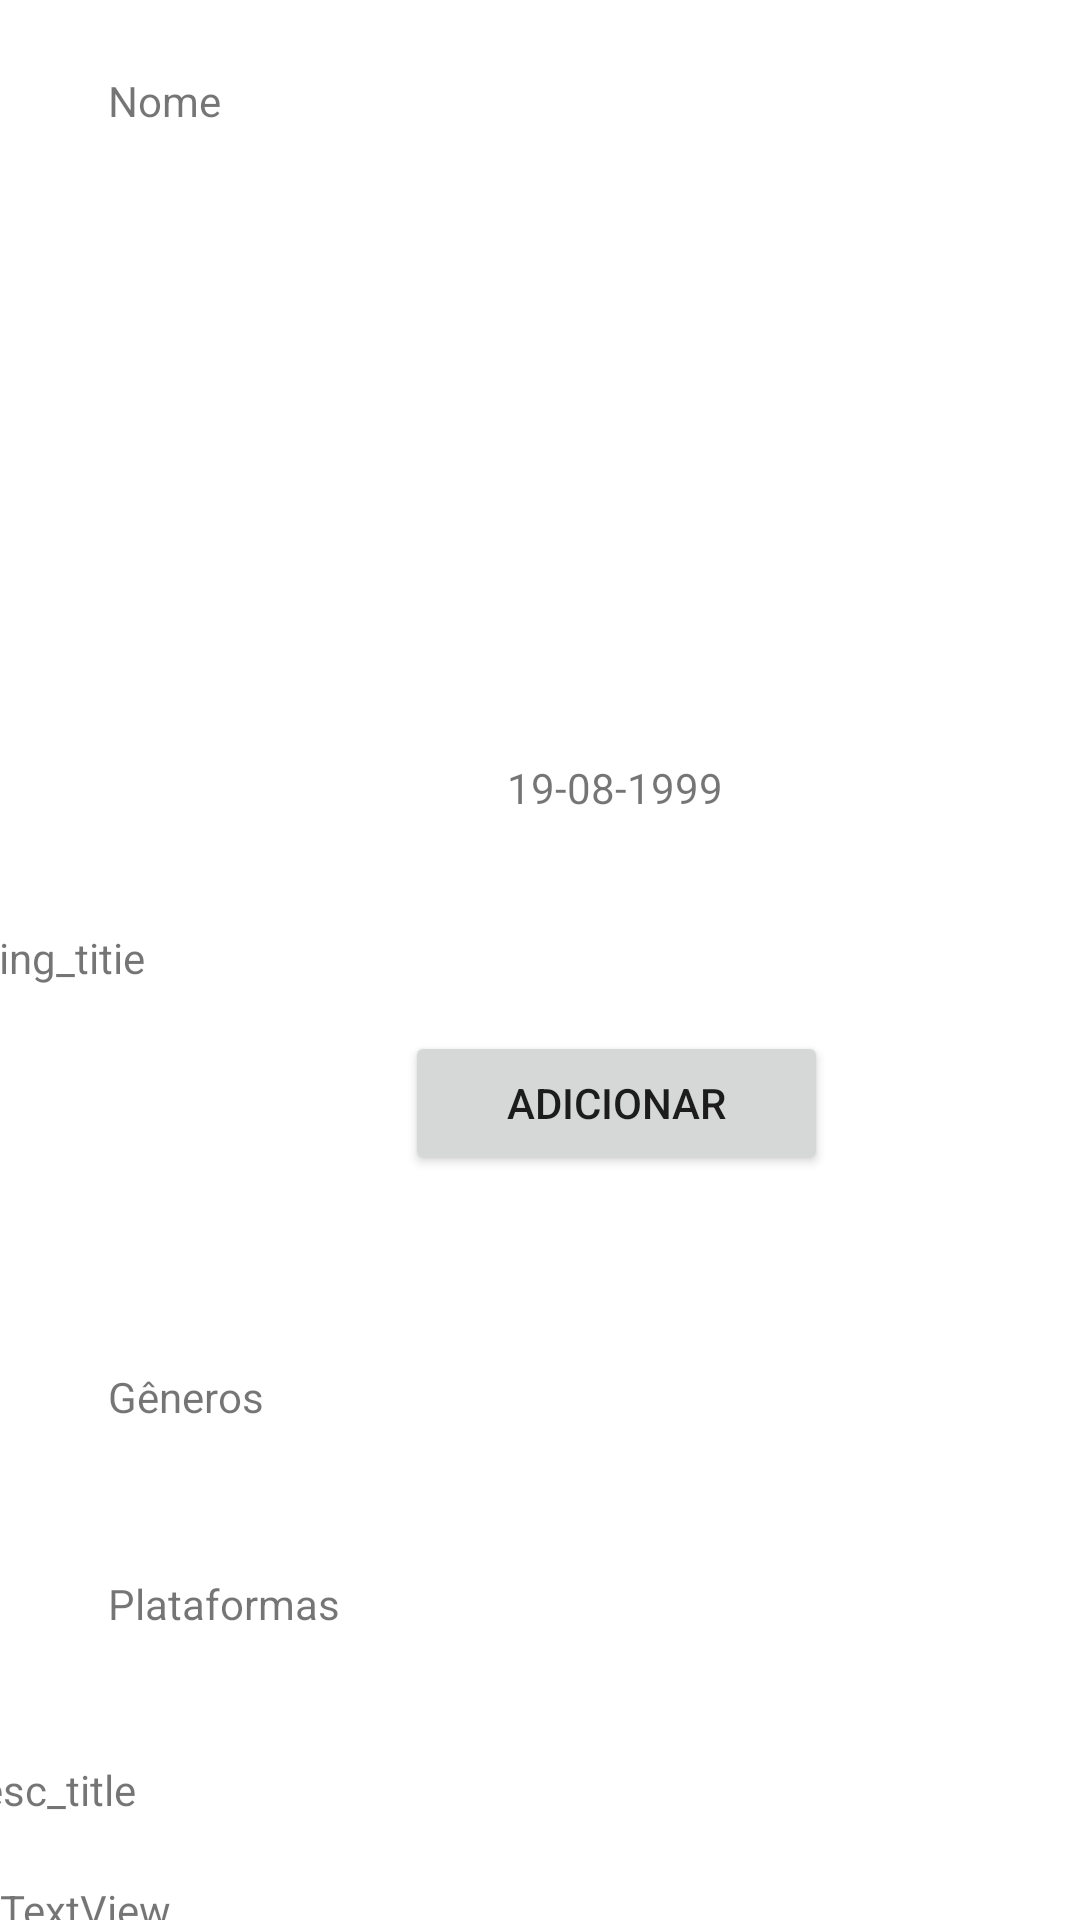

Produce the Android XML layout that renders to this screen, including the resource entries it uses.
<!-- AndroidManifest.xml: application theme Theme.Retrofit1App -->
<!-- res/layout/activity_game.xml -->
<?xml version="1.0" encoding="utf-8"?>
<androidx.constraintlayout.widget.ConstraintLayout xmlns:android="http://schemas.android.com/apk/res/android"
    xmlns:app="http://schemas.android.com/apk/res-auto"
    xmlns:tools="http://schemas.android.com/tools"
    android:layout_width="match_parent"
    android:layout_height="match_parent">

    <TextView
        android:id="@+id/nome"
        android:layout_width="wrap_content"
        android:layout_height="wrap_content"
        android:layout_marginStart="36dp"
        android:layout_marginTop="24dp"
        android:text="Nome"
        app:layout_constraintStart_toStartOf="parent"
        app:layout_constraintTop_toTopOf="parent" />

    <ImageView
        android:id="@+id/imageView"
        android:layout_width="182dp"
        android:layout_height="157dp"
        android:layout_marginStart="112dp"
        android:layout_marginTop="68dp"
        android:layout_marginEnd="112dp"
        app:layout_constraintEnd_toEndOf="parent"
        app:layout_constraintHorizontal_bias="0.4"
        app:layout_constraintStart_toStartOf="parent"
        app:layout_constraintTop_toTopOf="parent"
        tools:srcCompat="@tools:sample/avatars" />

    <TextView
        android:id="@+id/ReleaseDate"
        android:layout_width="wrap_content"
        android:layout_height="wrap_content"
        android:layout_marginStart="169dp"
        android:layout_marginTop="28dp"
        android:layout_marginEnd="170dp"
        android:text="19-08-1999"
        app:layout_constraintEnd_toEndOf="parent"
        app:layout_constraintHorizontal_bias="0.0"
        app:layout_constraintStart_toStartOf="parent"
        app:layout_constraintTop_toBottomOf="@+id/imageView" />

    <Button
        android:id="@+id/AddCollection"
        android:layout_width="141dp"
        android:layout_height="wrap_content"
        android:layout_marginStart="135dp"
        android:layout_marginTop="31dp"
        android:layout_marginEnd="135dp"
        android:layout_marginBottom="30dp"
        android:text="@string/add_collection"
        app:layout_constraintBottom_toBottomOf="parent"
        app:layout_constraintEnd_toEndOf="parent"
        app:layout_constraintHorizontal_bias="0.0"
        app:layout_constraintStart_toStartOf="parent"
        app:layout_constraintTop_toBottomOf="@+id/ReleaseDate"
        app:layout_constraintVertical_bias="0.157" />

    <TextView
        android:id="@+id/Rating"
        android:layout_width="wrap_content"
        android:layout_height="wrap_content"
        android:layout_marginStart="220dp"
        android:layout_marginTop="320dp"
        android:layout_marginEnd="127dp"
        app:layout_constraintEnd_toEndOf="parent"
        app:layout_constraintStart_toEndOf="@+id/Rating_title"
        app:layout_constraintTop_toTopOf="parent" />

    <TextView
        android:id="@+id/Plataforms"
        android:layout_width="wrap_content"
        android:layout_height="wrap_content"
        android:layout_marginStart="36dp"
        android:layout_marginTop="48dp"
        android:text="@string/plataforms"
        app:layout_constraintStart_toStartOf="parent"
        app:layout_constraintTop_toBottomOf="@+id/Genres" />

    <TextView
        android:id="@+id/Genres"
        android:layout_width="53dp"
        android:layout_height="21dp"
        android:layout_marginStart="36dp"
        android:layout_marginTop="456dp"
        android:text="@string/genres"
        app:layout_constraintStart_toStartOf="parent"
        app:layout_constraintTop_toTopOf="parent" />

    <TextView
        android:id="@+id/Rating_title"
        android:layout_width="wrap_content"
        android:layout_height="wrap_content"
        android:layout_marginTop="276dp"
        android:layout_marginEnd="312dp"
        android:layout_marginBottom="137dp"
        android:text="Rating_titie"
        app:layout_constraintBottom_toTopOf="@+id/Genres"
        app:layout_constraintEnd_toEndOf="parent"
        app:layout_constraintTop_toBottomOf="@+id/nome" />

    <TextView
        android:id="@+id/desc_title"
        android:layout_width="wrap_content"
        android:layout_height="wrap_content"
        android:layout_marginTop="43dp"
        android:layout_marginEnd="315dp"
        android:text="desc_title"
        app:layout_constraintEnd_toEndOf="parent"
        app:layout_constraintTop_toBottomOf="@+id/Plataforms" />

    <TextView
        android:id="@+id/description"
        android:layout_width="wrap_content"
        android:layout_height="wrap_content"
        android:layout_marginTop="21dp"
        android:text="TextView"
        app:layout_constraintTop_toBottomOf="@+id/desc_title"
        tools:layout_editor_absoluteX="36dp" />

</androidx.constraintlayout.widget.ConstraintLayout>
<!-- resources referenced by this layout -->
<resources>
  <string name="add_collection">Adicionar</string>
  <string name="genres">Gêneros</string>
  <string name="plataforms">Plataformas</string>
  <style name="Theme.Retrofit1App" parent="Theme.MaterialComponents.DayNight.DarkActionBar">
          
          <item name="colorPrimary">@color/primaryColor</item>
          <item name="colorPrimaryVariant">@color/primaryLightColor</item>
          <item name="colorOnPrimary">@color/secondaryTextColor</item>
          
          <item name="colorSecondary">@color/secondaryColor</item>
          <item name="colorSecondaryVariant">@color/secondaryLightColor</item>
          <item name="colorOnSecondary">@color/secondaryTextColor</item>
          
          <item name="android:statusBarColor" tools:targetApi="l">?attr/colorPrimaryVariant</item>
          
      </style>
  <color name="secondaryTextColor">#000000</color>
</resources>
